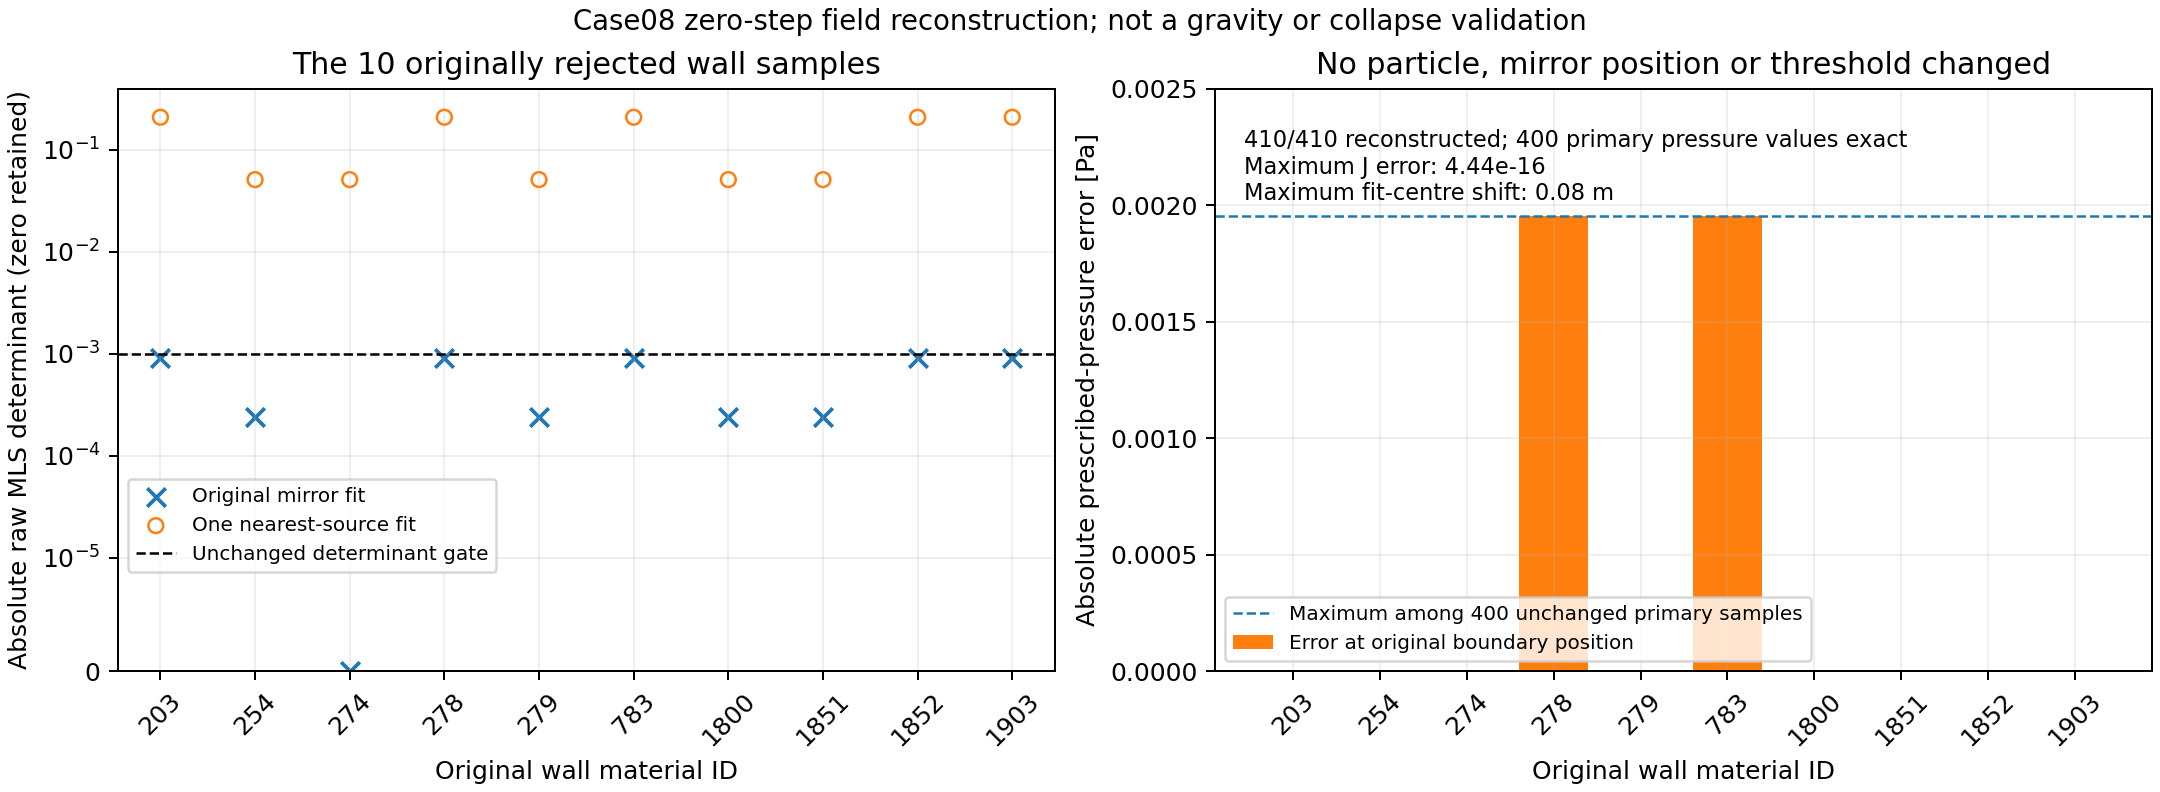

The data file committed next to this chart (first rows):
native_id, mk, primary_raw_det, fit_raw_det, fit_condition, nearest_source_id, fit_shift_norm, p_B_reference, p_B_actual, J_actual, p_error, J_error, p_budget, J_budget
203, 10, 0.0009085, 0.209, 10.52, 2159, 0.04, -196.2, -196.2, 1, 0, 1.1102230246251565e-16, 0.02055, 1.5308388464235561e-10
254, 10, 0.0002428, 0.05111, 12.76, 2109, 0.04, -196.2, -196.2, 1, 0, 4.4408920985006262e-16, 0.02492, 1.8567202853820835e-10
274, 11, 0, 0.05111, 12.76, 2060, 0.08, 19816, 19816, 1, 0, 2.2204460492503131e-16, 0.02492, 1.8567202853820837e-10
278, 11, 0.0009085, 0.209, 10.52, 2061, 0.04, 20209, 20209, 1, 0.001953, 2.2204460492503131e-16, 0.02055, 1.5308388464235561e-10
279, 11, 0.0002428, 0.05111, 12.76, 2060, 0.04, 19816, 19816, 1, 0, 2.2204460492503131e-16, 0.02492, 1.8567202853820837e-10
783, 11, 0.0009085, 0.209, 10.52, 7011, 0.04, 20209, 20209, 1, 0.001953, 2.2204460492503131e-16, 0.02055, 1.5308388464235561e-10
1800, 12, 0.0002428, 0.05111, 12.76, 7010, 0.04, 19816, 19816, 1, 0, 4.4408920985006262e-16, 0.02492, 1.8567202853820832e-10
1851, 12, 0.0002428, 0.05111, 12.76, 7059, 0.04, -196.2, -196.2, 1, 0, 4.4408920985006262e-16, 0.02492, 1.8567202853820837e-10
1852, 12, 0.0009085, 0.209, 10.52, 6960, 0.04, 19816, 19816, 1, 0, 2.2204460492503131e-16, 0.02055, 1.5308388464235561e-10
1903, 12, 0.0009085, 0.209, 10.52, 7009, 0.04, -196.2, -196.2, 1, 0, 2.2204460492503131e-16, 0.02055, 1.5308388464235561e-10
